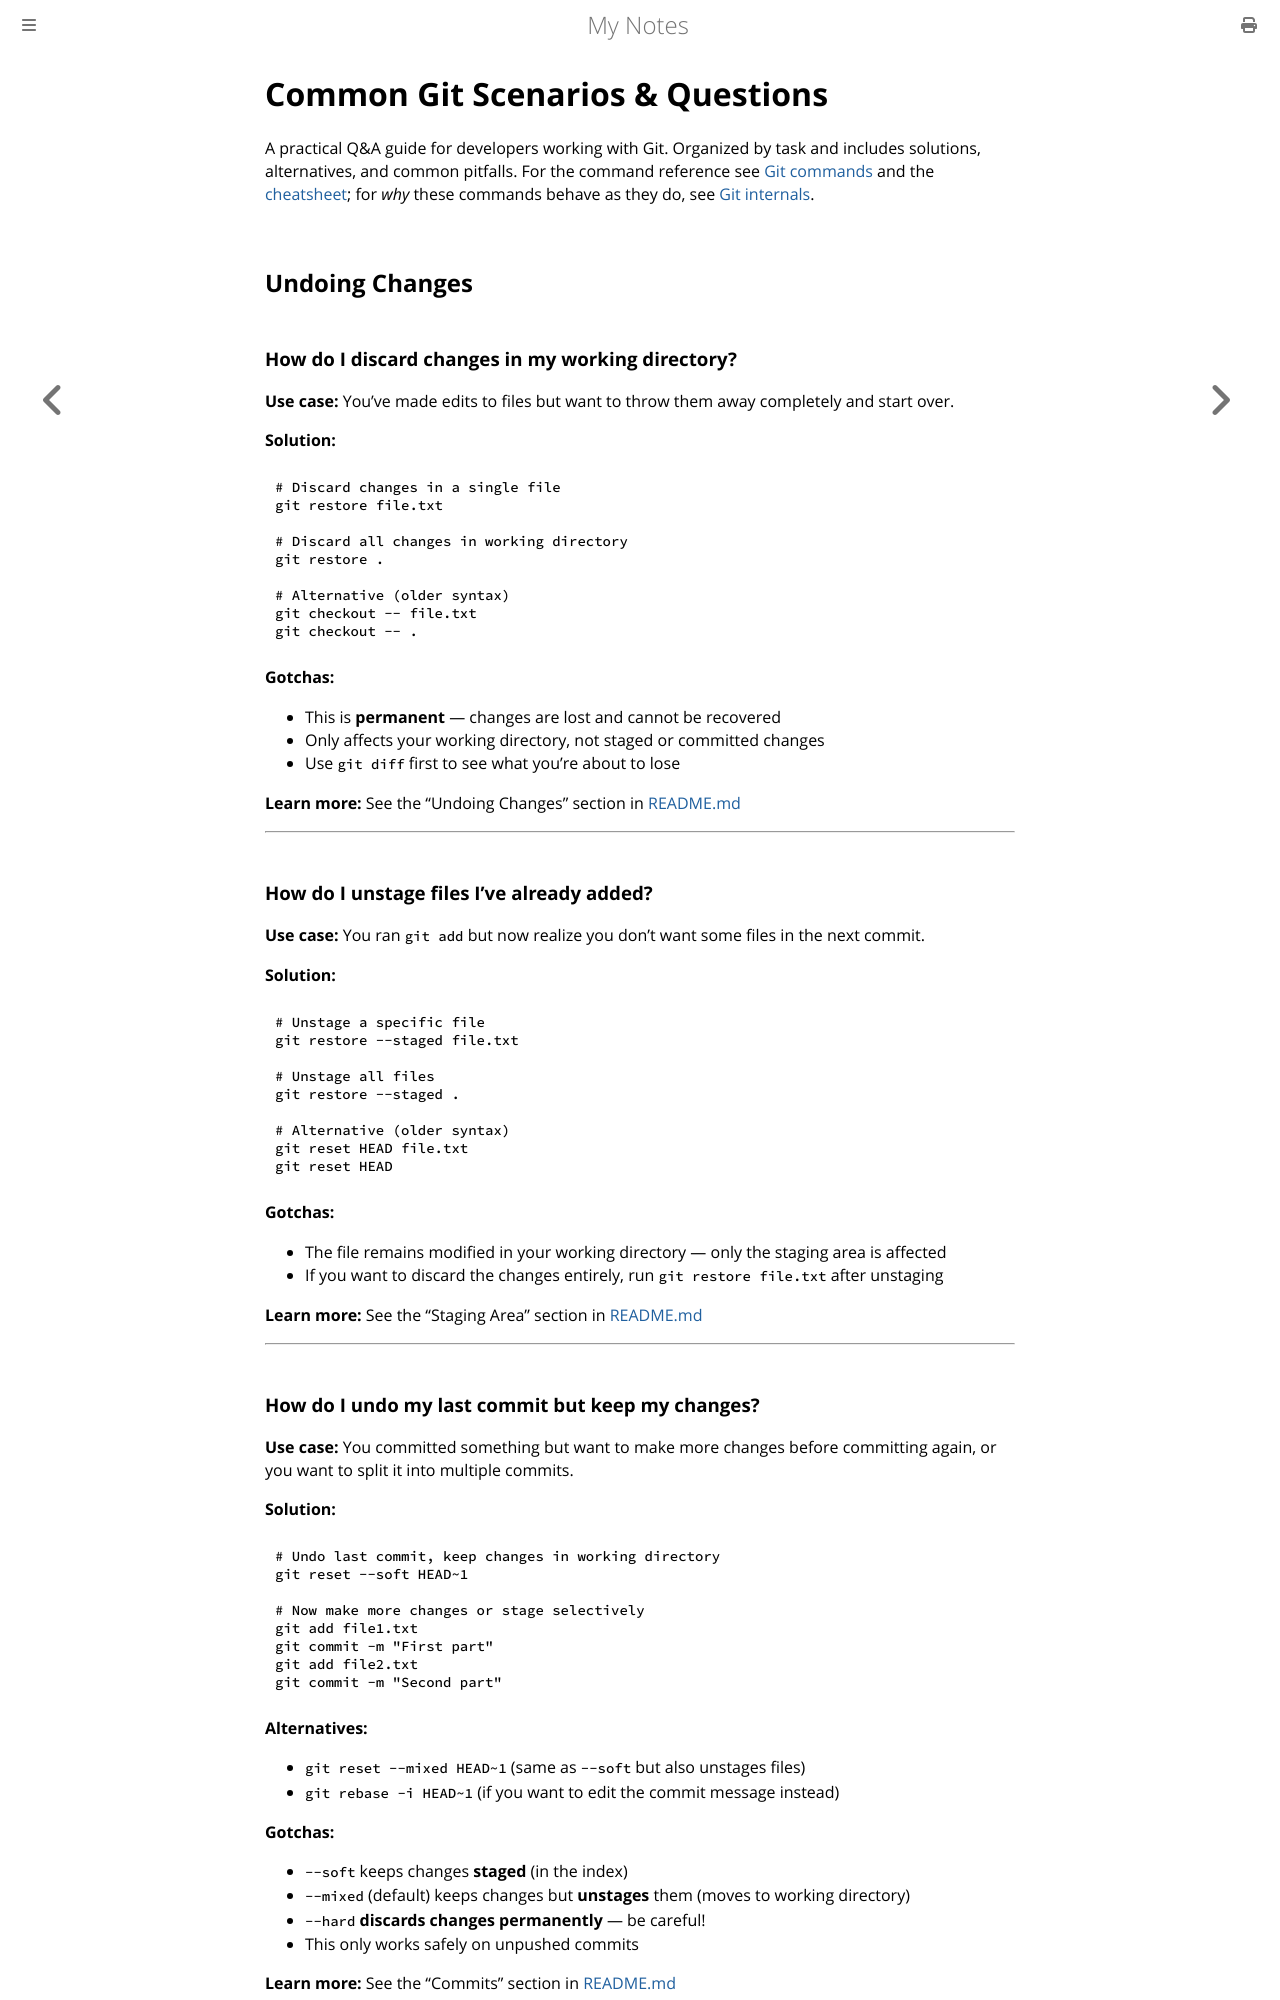

repository: paritystack/notes · page: git/common-scenarios.html · generator: mdbook

# Common Git Scenarios & Questions

A practical Q&A guide for developers working with Git. Organized by task and includes solutions, alternatives, and common pitfalls. For the command reference see [Git commands](commands.md) and the [cheatsheet](cheatsheet.md); for *why* these commands behave as they do, see [Git internals](internals.md).

## Undoing Changes

### How do I discard changes in my working directory?

**Use case:** You've made edits to files but want to throw them away completely and start over.

**Solution:**
```bash
# Discard changes in a single file
git restore file.txt

# Discard all changes in working directory
git restore .

# Alternative (older syntax)
git checkout -- file.txt
git checkout -- .
```

**Gotchas:**
- This is **permanent** — changes are lost and cannot be recovered
- Only affects your working directory, not staged or committed changes
- Use `git diff` first to see what you're about to lose

**Learn more:** See the "Undoing Changes" section in [README.md](index.html#undoing-changes)

---

### How do I unstage files I've already added?

**Use case:** You ran `git add` but now realize you don't want some files in the next commit.

**Solution:**
```bash
# Unstage a specific file
git restore --staged file.txt

# Unstage all files
git restore --staged .

# Alternative (older syntax)
git reset HEAD file.txt
git reset HEAD
```

**Gotchas:**
- The file remains modified in your working directory — only the staging area is affected
- If you want to discard the changes entirely, run `git restore file.txt` after unstaging

**Learn more:** See the "Staging Area" section in [README.md](index.html#staging-area)

---

### How do I undo my last commit but keep my changes?

**Use case:** You committed something but want to make more changes before committing again, or you want to split it into multiple commits.

**Solution:**
```bash
# Undo last commit, keep changes in working directory
git reset --soft HEAD~1

# Now make more changes or stage selectively
git add file1.txt
git commit -m "First part"
git add file2.txt
git commit -m "Second part"
```

**Alternatives:**
- `git reset --mixed HEAD~1` (same as `--soft` but also unstages files)
- `git rebase -i HEAD~1` (if you want to edit the commit message instead)

**Gotchas:**
- `--soft` keeps changes **staged** (in the index)
- `--mixed` (default) keeps changes but **unstages** them (moves to working directory)
- `--hard` **discards changes permanently** — be careful!
- This only works safely on unpushed commits

**Learn more:** See the "Commits" section in [README.md](index.html#commits)

---
